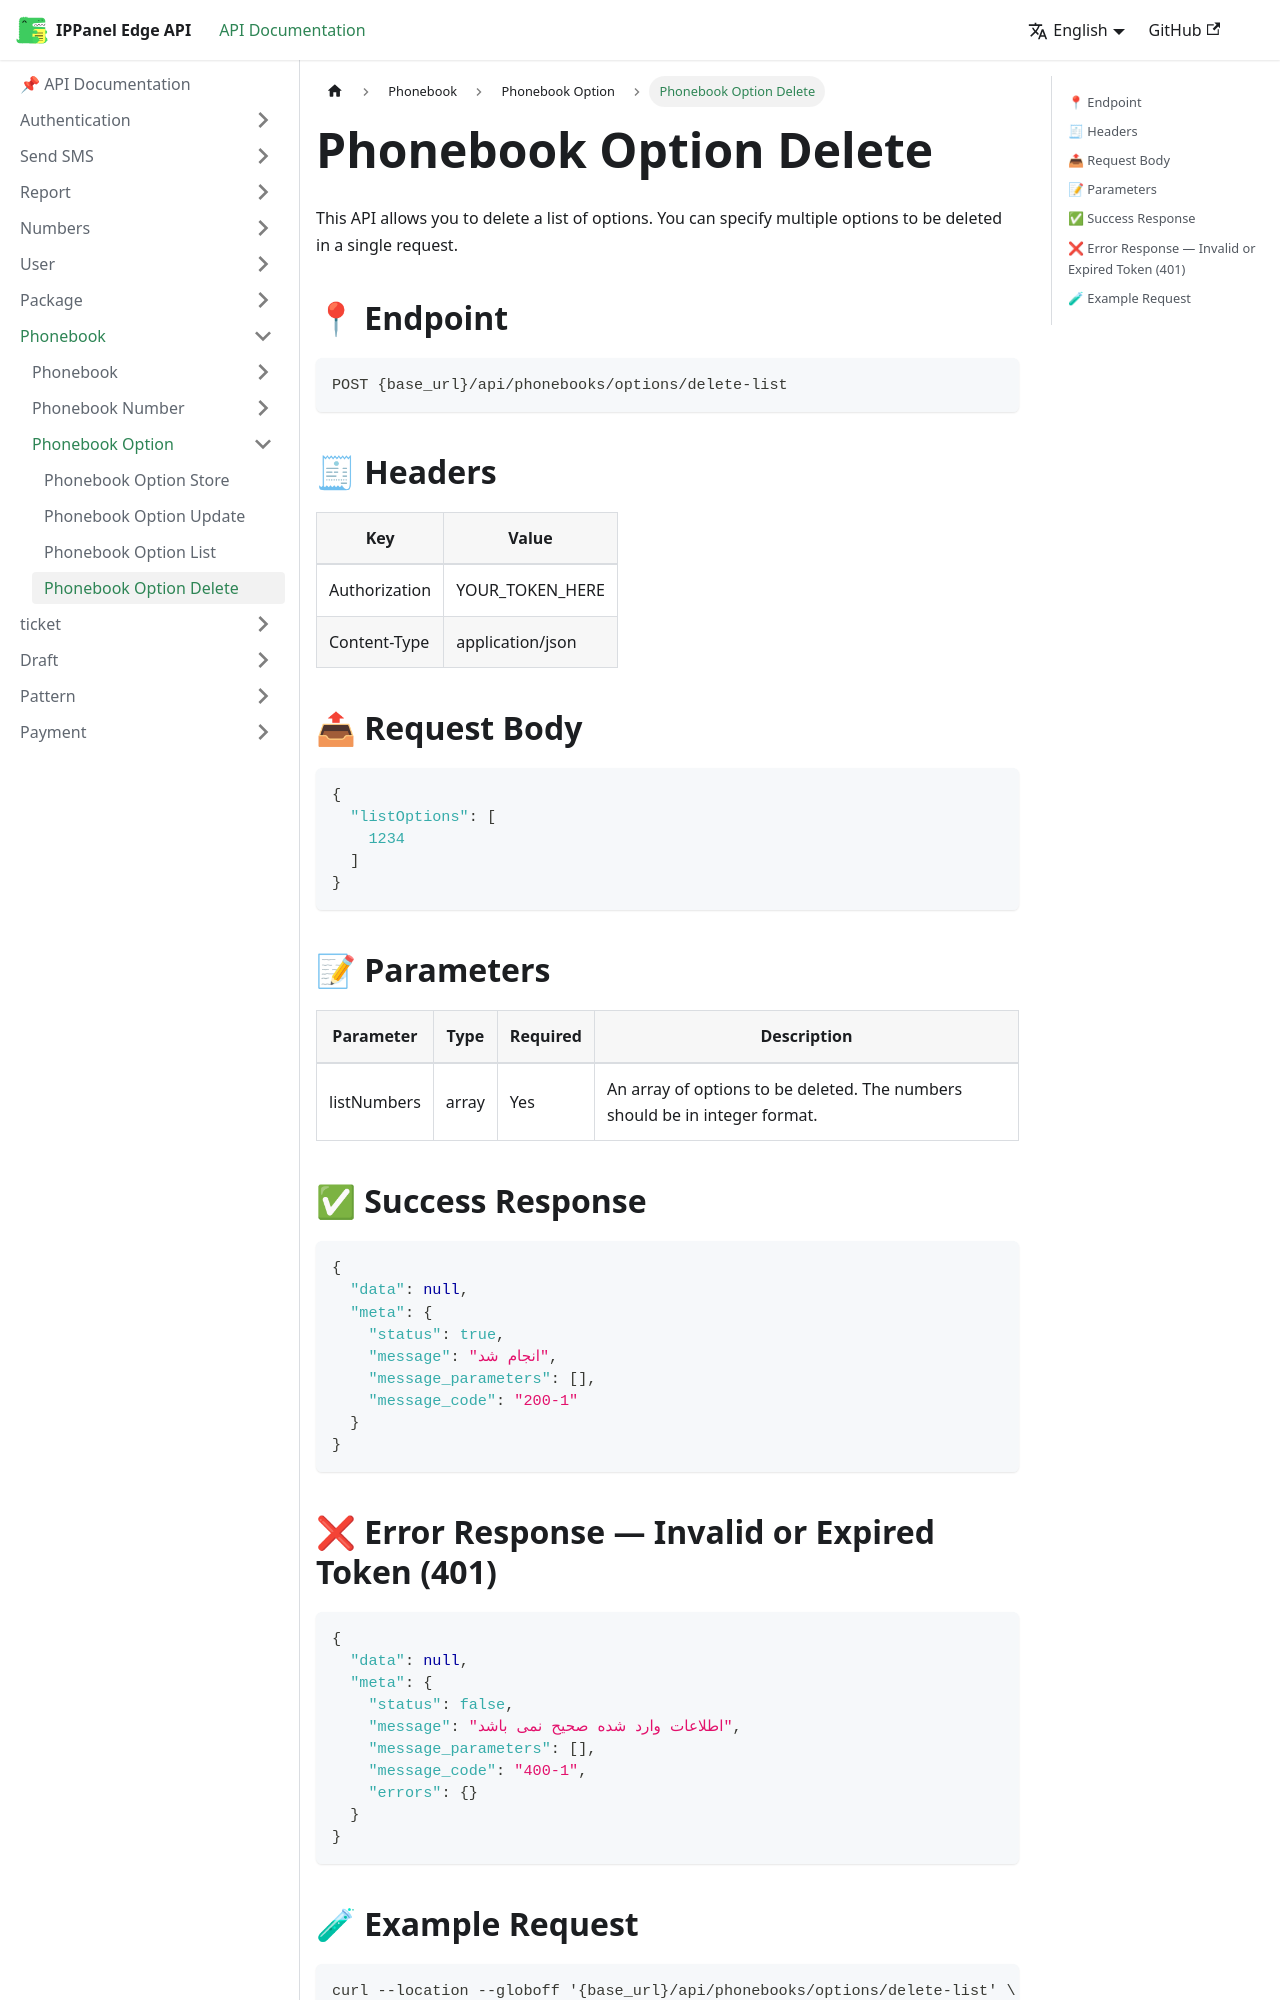

repository: ippanelcom/Edge-Document · page: docs/phonebook/option/delete-option/index.html · generator: docusaurus

# Phonebook Option Delete
This API allows you to delete a list of options. You can specify multiple options to be deleted in a single request.

## 📍 Endpoint

```
POST {base_url}/api/phonebooks/options/delete-list
```

## 🧾 Headers

| Key | Value |
| --- | ----- |
| Authorization | YOUR_TOKEN_HERE |
| Content-Type | application/json |

## 📤 Request Body

```json
{
  "listOptions": [
    1234
  ]
}
```

## 📝 Parameters

| Parameter | Type | Required | Description                                                                 |
| --------- | ---- |----------|-----------------------------------------------------------------------------|
| listNumbers | array | Yes      | An array of options to be deleted. The numbers should be in integer format. |


## ✅ Success Response

```json
{
  "data": null,
  "meta": {
    "status": true,
    "message": "انجام شد",
    "message_parameters": [],
    "message_code": "200-1"
  }
}
```
